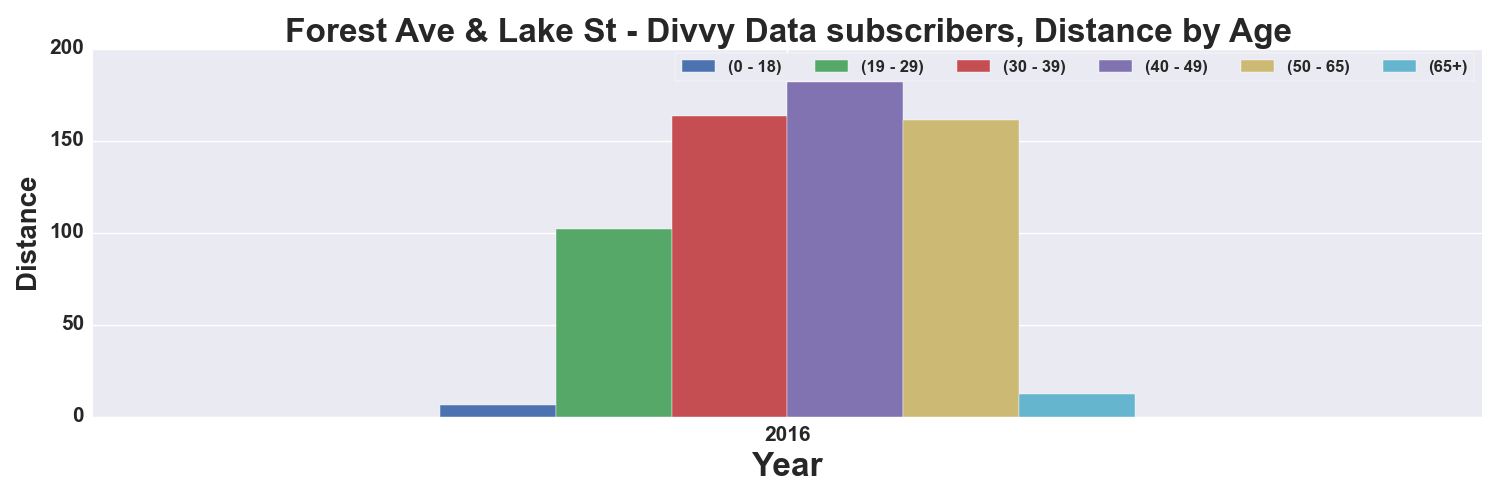

Data behind this chart, as committed beside it:
, START TIME YEAR, DISTANCE_Miles, DISTANCE_Miles, DISTANCE_Miles, DISTANCE_Miles, DISTANCE_Miles, DISTANCE_Miles
AGE_GROUP, , 0 - 18, 19 - 29, 30 - 39, 40 - 49, 50 - 65, 65+
0, 2016, 6.05, 101.7, 163.5, 182, 161.4, 12.05
